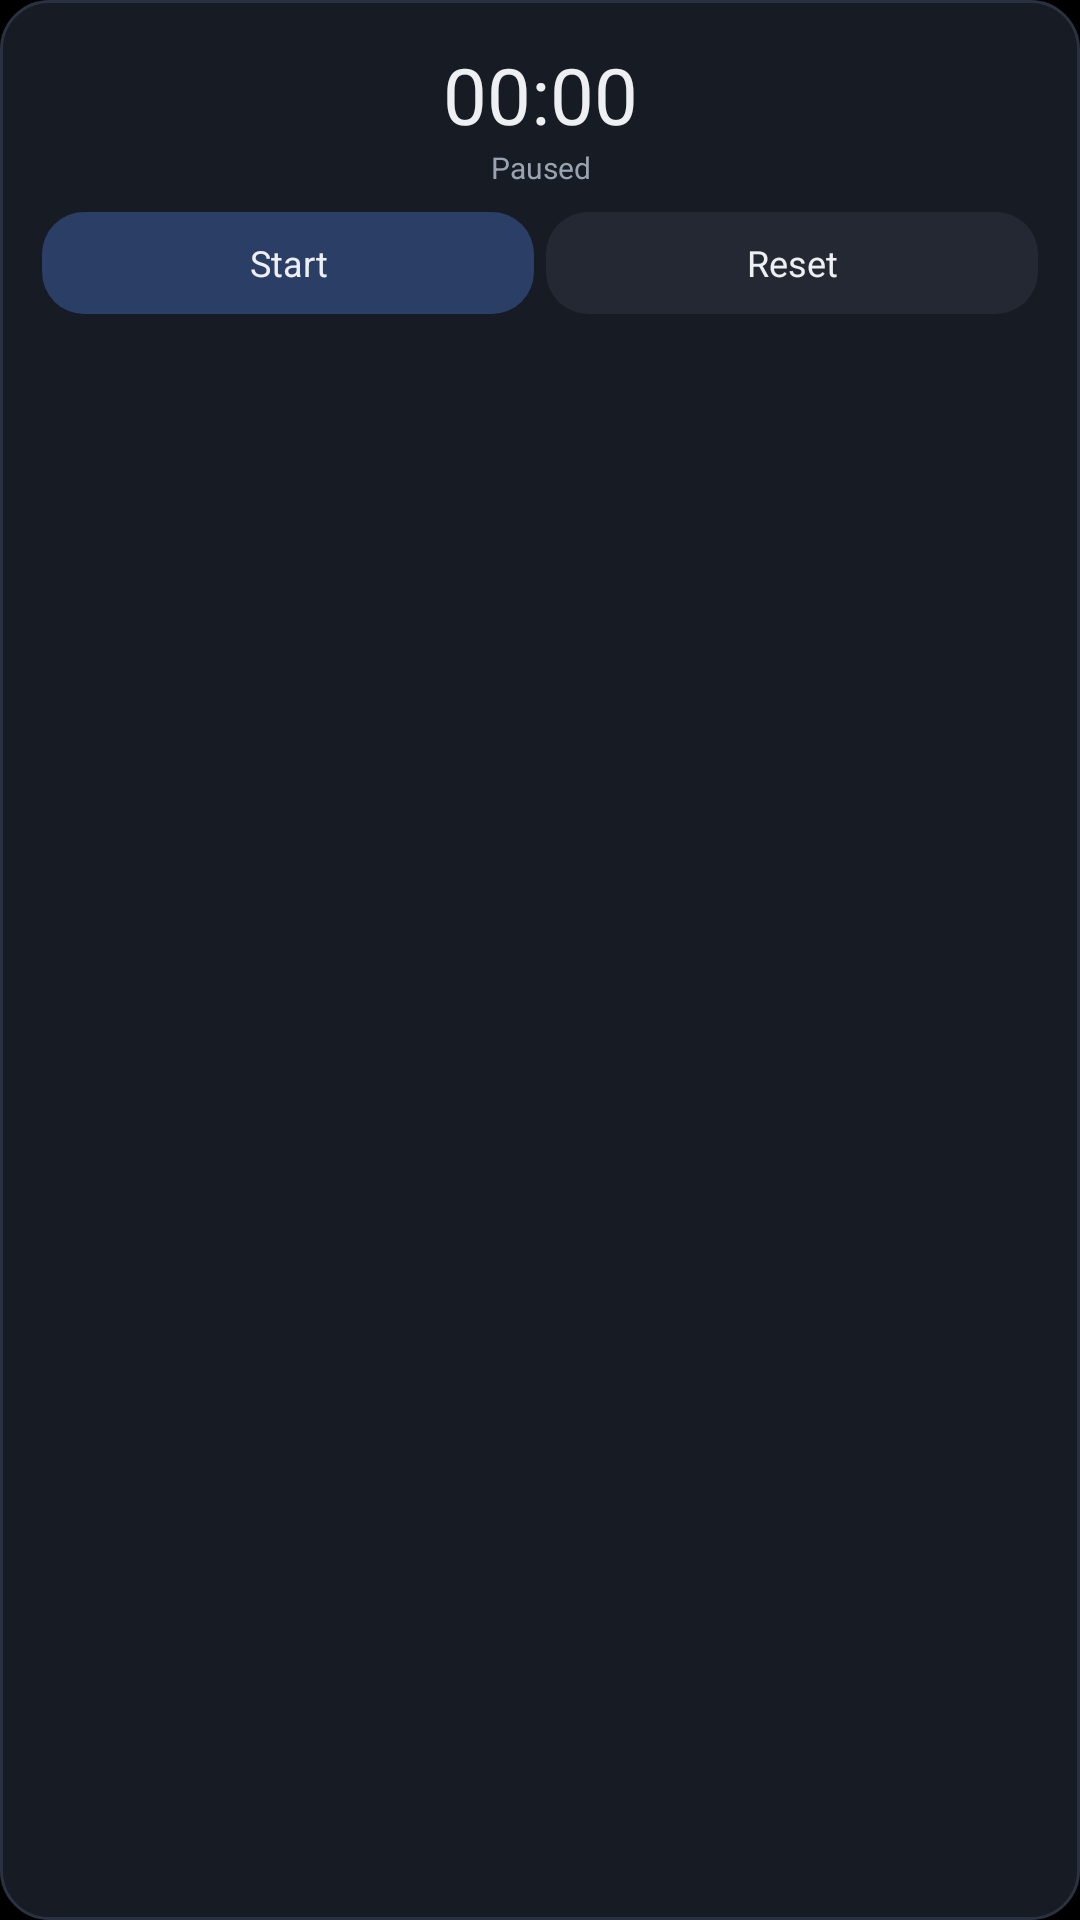

Android layout source for this screen:
<!-- AndroidManifest.xml: application theme Theme.Chronos -->
<!-- res/layout/widget_stopwatch.xml -->
<?xml version="1.0" encoding="utf-8"?>
<LinearLayout xmlns:android="http://schemas.android.com/apk/res/android"
    android:id="@+id/widget_root"
    android:layout_width="match_parent"
    android:layout_height="match_parent"
    android:background="@drawable/widget_bg"
    android:orientation="vertical"
    android:padding="14dp">

    <Chronometer
        android:id="@+id/stopwatch_chrono"
        android:layout_width="match_parent"
        android:layout_height="wrap_content"
        android:textSize="26sp"
        android:textColor="#EDEFF3"
        android:gravity="center" />

    <TextView
        android:id="@+id/stopwatch_state"
        android:layout_width="match_parent"
        android:layout_height="wrap_content"
        android:text="Paused"
        android:textSize="10sp"
        android:textColor="#9AA3B2"
        android:gravity="center"
        android:layout_marginBottom="8dp" />

    <LinearLayout
        android:layout_width="match_parent"
        android:layout_height="wrap_content"
        android:orientation="horizontal">

        <TextView
            android:id="@+id/stopwatch_toggle"
            android:layout_width="0dp"
            android:layout_height="34dp"
            android:layout_weight="1"
            android:layout_marginEnd="4dp"
            android:background="@drawable/widget_button_accent"
            android:gravity="center"
            android:text="Start"
            android:textSize="12sp"
            android:textColor="#EDEFF3" />

        <TextView
            android:id="@+id/stopwatch_reset"
            android:layout_width="0dp"
            android:layout_height="34dp"
            android:layout_weight="1"
            android:background="@drawable/widget_button"
            android:gravity="center"
            android:text="Reset"
            android:textSize="12sp"
            android:textColor="#EDEFF3" />
    </LinearLayout>
</LinearLayout>
<!-- resources referenced by this layout -->
<resources>
  <!-- drawable widget_bg (drawable) -->
  <?xml version="1.0" encoding="utf-8"?>
  <shape xmlns:android="http://schemas.android.com/apk/res/android" android:shape="rectangle">
      <corners android:radius="@dimen/widget_corner_radius" />
      <solid android:color="#171B23" />
      <stroke android:width="1dp" android:color="#2A3140" />
  </shape>
  <!-- drawable widget_button (drawable) -->
  <?xml version="1.0" encoding="utf-8"?>
  <shape xmlns:android="http://schemas.android.com/apk/res/android" android:shape="rectangle">
      <corners android:radius="14dp" />
      <solid android:color="#232833" />
  </shape>
  <!-- drawable widget_button_accent (drawable) -->
  <?xml version="1.0" encoding="utf-8"?>
  <shape xmlns:android="http://schemas.android.com/apk/res/android" android:shape="rectangle">
      <corners android:radius="14dp" />
      <solid android:color="#2A3E66" />
  </shape>
  <style name="Theme.Chronos" parent="android:Theme.Material.NoActionBar">
          <item name="android:windowBackground">@android:color/black</item>
          <item name="android:statusBarColor">@android:color/transparent</item>
          <item name="android:navigationBarColor">@android:color/transparent</item>
          <item name="android:windowDrawsSystemBarBackgrounds">true</item>
      </style>
  <dimen name="widget_corner_radius">16dp</dimen>
</resources>
